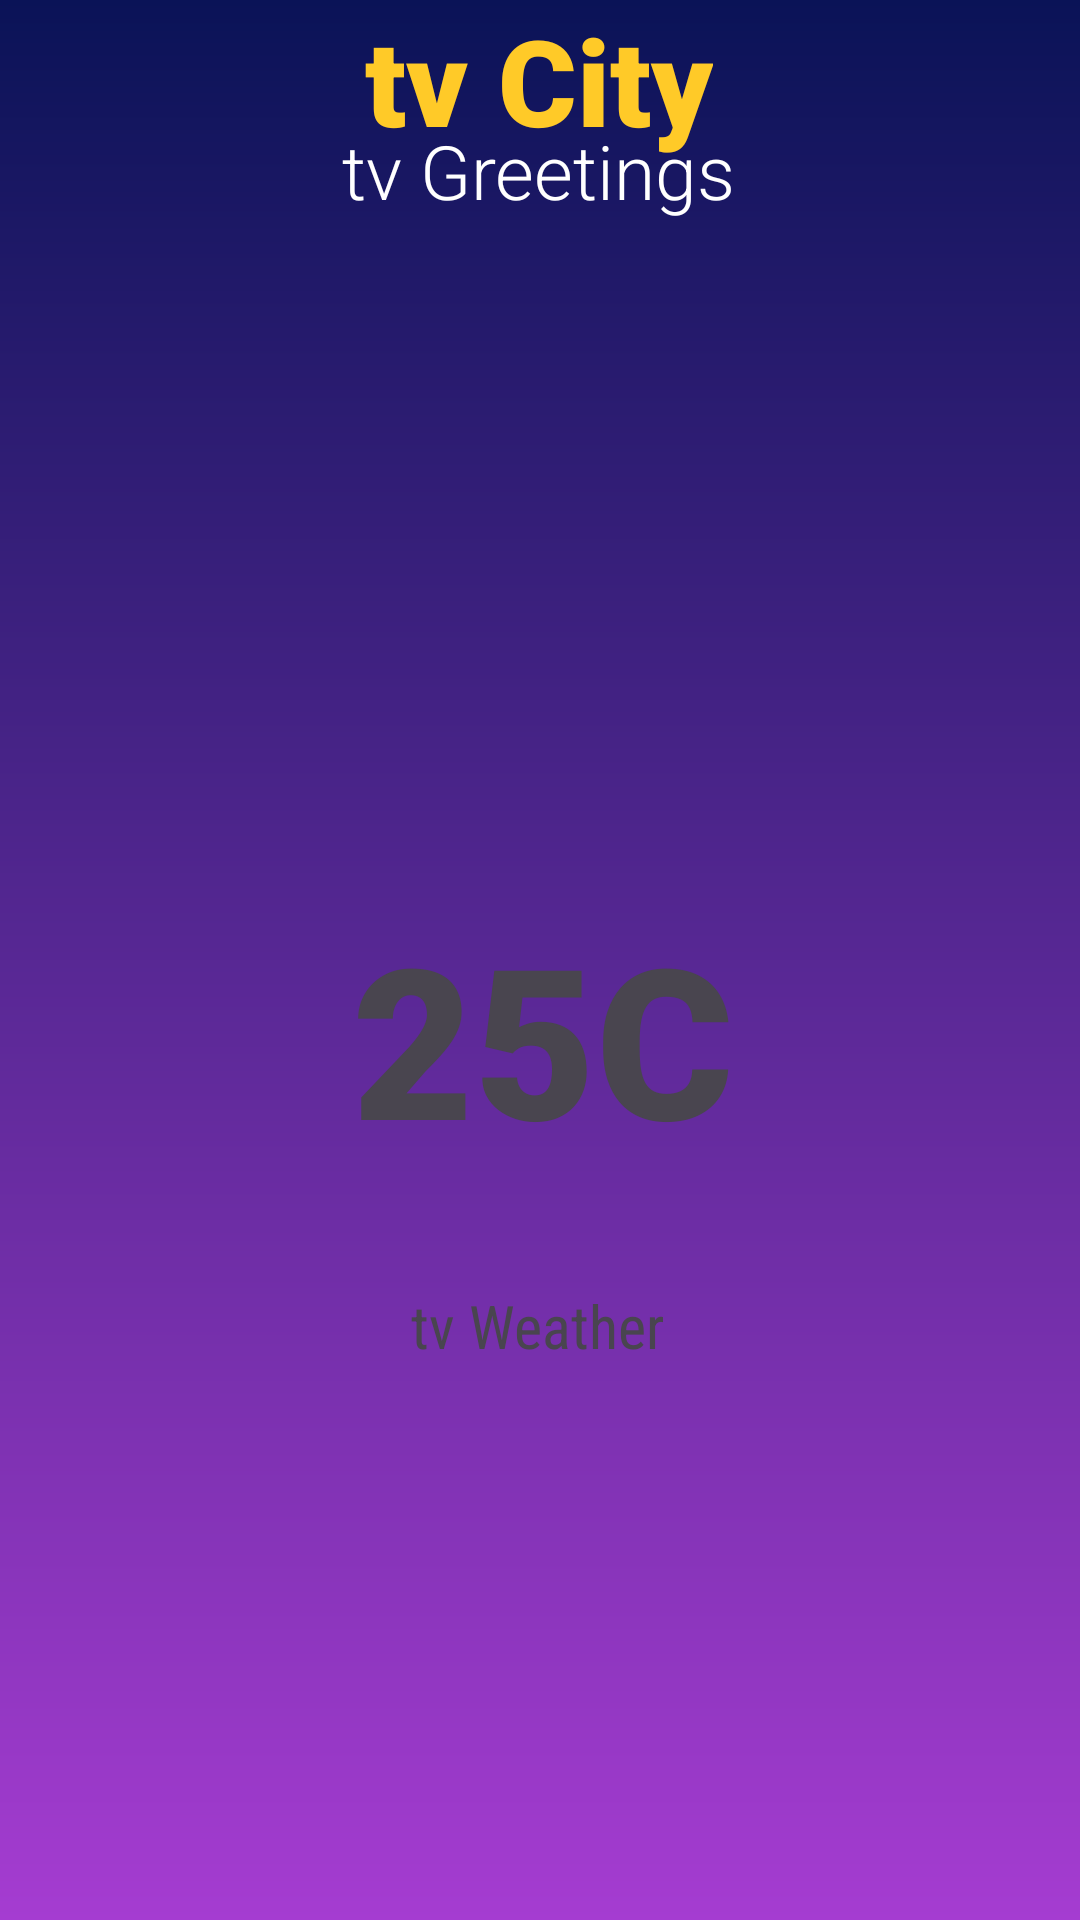

This screen was rendered from an Android layout file. Write that file and the resources it references.
<!-- AndroidManifest.xml: application theme Theme.Miniweather_CastroF -->
<!-- res/layout/activity_main.xml -->
<?xml version="1.0" encoding="utf-8"?>
<androidx.constraintlayout.widget.ConstraintLayout xmlns:android="http://schemas.android.com/apk/res/android"
    xmlns:app="http://schemas.android.com/apk/res-auto"
    xmlns:tools="http://schemas.android.com/tools"
    android:id="@+id/main"
    android:layout_width="match_parent"
    android:layout_height="match_parent"
    android:background="@drawable/background_gradient"
    tools:context=".MainActivity">

    <TextView
        android:id="@+id/tvGreeting"
        android:layout_width="wrap_content"
        android:layout_height="wrap_content"
        android:layout_marginTop="40dp"
        android:fontFamily="sans-serif-light"
        android:text="tv Greetings"
        android:textColor="@color/white"
        android:textSize="25sp"
        app:layout_constraintEnd_toEndOf="parent"
        app:layout_constraintHorizontal_bias="0.498"
        app:layout_constraintStart_toStartOf="parent"
        app:layout_constraintTop_toTopOf="parent" />

    <TextView
        android:id="@+id/tvCity"
        android:layout_width="wrap_content"
        android:layout_height="wrap_content"
        android:fontFamily="sans-serif-black"
        android:text="tv City"
        android:textColor="@color/mustard"
        android:textSize="40sp"
        app:layout_constraintEnd_toEndOf="parent"
        app:layout_constraintHorizontal_bias="0.498"
        app:layout_constraintStart_toStartOf="parent"
        tools:layout_editor_absoluteY="121dp" />

    <ImageView
        android:id="@+id/ivWeather"
        android:layout_width="150dp"
        android:layout_height="150dp"
        android:layout_marginTop="44dp"
        android:src="@drawable/ic_sunny"
        app:layout_constraintEnd_toEndOf="parent"
        app:layout_constraintHorizontal_bias="0.498"
        app:layout_constraintStart_toStartOf="parent"
        app:layout_constraintTop_toBottomOf="@+id/tvCity" />

    <TextView
        android:id="@+id/tvTemperature"
        android:layout_width="wrap_content"
        android:layout_height="wrap_content"
        android:layout_marginTop="52dp"
        android:fontFamily="sans-serif-black"
        android:text="25C"
        android:textSize="70sp"
        app:layout_constraintEnd_toEndOf="parent"
        app:layout_constraintHorizontal_bias="0.505"
        app:layout_constraintStart_toStartOf="parent"
        app:layout_constraintTop_toBottomOf="@+id/ivWeather" />

    <TextView
        android:id="@+id/tvWeather"
        android:layout_width="wrap_content"
        android:layout_height="wrap_content"
        android:layout_marginTop="36dp"
        android:text="tv Weather"
        android:textSize="20sp"
        android:fontFamily="sans-serif-condensed"
        app:layout_constraintEnd_toEndOf="parent"
        app:layout_constraintHorizontal_bias="0.498"
        app:layout_constraintStart_toStartOf="parent"
        app:layout_constraintTop_toBottomOf="@+id/tvTemperature" />

</androidx.constraintlayout.widget.ConstraintLayout>
<!-- resources referenced by this layout -->
<resources>
  <color name="mustard">#FFCA28</color>
  <color name="white">#FFFFFFFF</color>
  <!-- drawable background_gradient (drawable) -->
  <?xml version="1.0" encoding="utf-8"?>
  <shape xmlns:android="http://schemas.android.com/apk/res/android">
  
      <gradient android:startColor="@color/midnight_blue"
          android:endColor="@color/magenta"
          android:angle="270"/>
  
  </shape>
  <style name="Theme.Miniweather_CastroF" parent="Base.Theme.Miniweather_CastroF" />
  <color name="midnight_blue">#0a1357</color>
  <color name="magenta">#A53CD1</color>
  <style name="Base.Theme.Miniweather_CastroF" parent="Theme.Material3.DayNight.NoActionBar">
          
          
      </style>
</resources>
